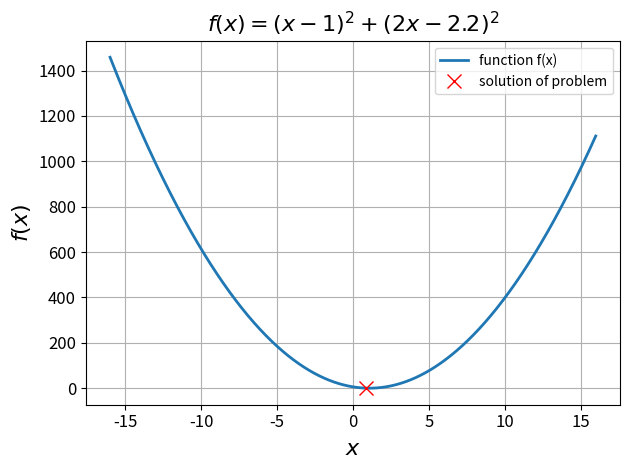

This chart was generated by the following Python code:
import numpy as np
import matplotlib.pyplot as plt

# linear system
#   x = 1
#  2x = 11/5
# is inconsistent; solve in least squares sense
#   minimize f(x) = sum_i (a_i x - b_i)^2

# problem parameters
k = np.array([1.0, 2.0])
y = np.array([1.0, 11.0/5.0])

# objective function f(x) for vectorized x
def f(x):
    # x may be scalar or array; broadcast to compute (a_i x - b_i)^2 and sum over i
    return (k[0]*x - y[0])**2 + (k[1]*x - y[1])**2

# closed-form LS solution: x* = (sum a_i b_i) / (sum a_i^2)
xsol = (k @ k) / (y @ y)

# coordinate vector to evaluate objective function
h = 0.01
x = np.arange(-16.0, 16.0, h)

# plot
plt.figure()
plt.plot(x, f(x), linewidth=2, label='function f(x)')
plt.plot([xsol], [f(xsol)], 'rx', markersize=10, linewidth=2, label='solution of problem')
plt.title(r'$f(x) = (x - 1)^2 + (2x - 2.2)^2$', fontsize=16)
plt.xlabel(r'$x$', fontsize=16)
plt.ylabel(r'$f(x)$', fontsize=16)
plt.grid(True)
plt.legend()
plt.gca().tick_params(labelsize=12)
plt.tight_layout()
plt.savefig('objective-landscape-existence.pdf')
#plt.show()

# print solution for reference
print("least-squares minimizer x* =", xsol)




###########################################################
# This code is part of the python toolbox termed
#
# CHAMELEON --- Computational and mAthematical MEthods in
# machine LEarning, Optimization and iNference
#
# [redacted]
###########################################################

